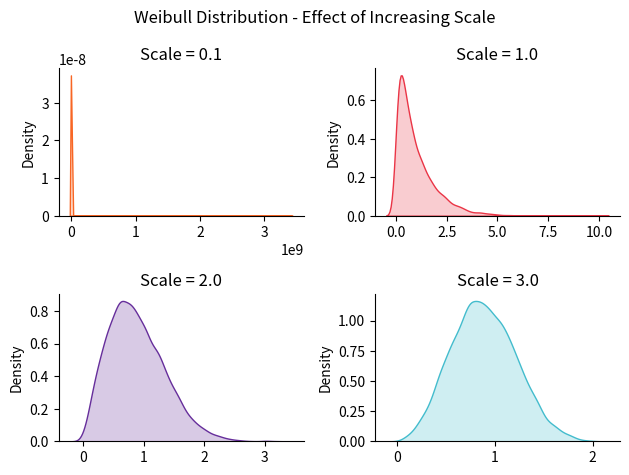

Source code (Python):
import numpy as np
from numpy import random
import matplotlib.pyplot as plt
import seaborn as sns


weibull01 = np.random.weibull(a = 0.1, size = 10000)
weibull1 = np.random.weibull(a = 1.0, size = 10000)
weibull2 = np.random.weibull(a = 2.0, size = 10000)
weibull3 = np.random.weibull(a = 3.0, size = 10000)


fig, ((ax1, ax2), (ax3, ax4)) = plt.subplots(2, 2)
sns.despine()
plt.suptitle("Weibull Distribution - Effect of Increasing Scale")
ax1.set_title("Scale = 0.1", fontsize = 12)
ax2.set_title("Scale = 1.0", fontsize = 12)
ax3.set_title("Scale = 2.0", fontsize = 12)
ax4.set_title("Scale = 3.0", fontsize = 12)
sns.kdeplot(weibull01, ax = ax1, color = '#F86624', fill = True)
sns.kdeplot(weibull1, ax = ax2, color = '#EA3546', fill = True)
sns.kdeplot(weibull2, ax = ax3, color = '#662E9B', fill = True)
sns.kdeplot(weibull3, ax = ax4, color = '#43BCCD', fill = True)
plt.tight_layout()
plt.savefig("weibull distribution.png")
plt.show()
plt.close()
